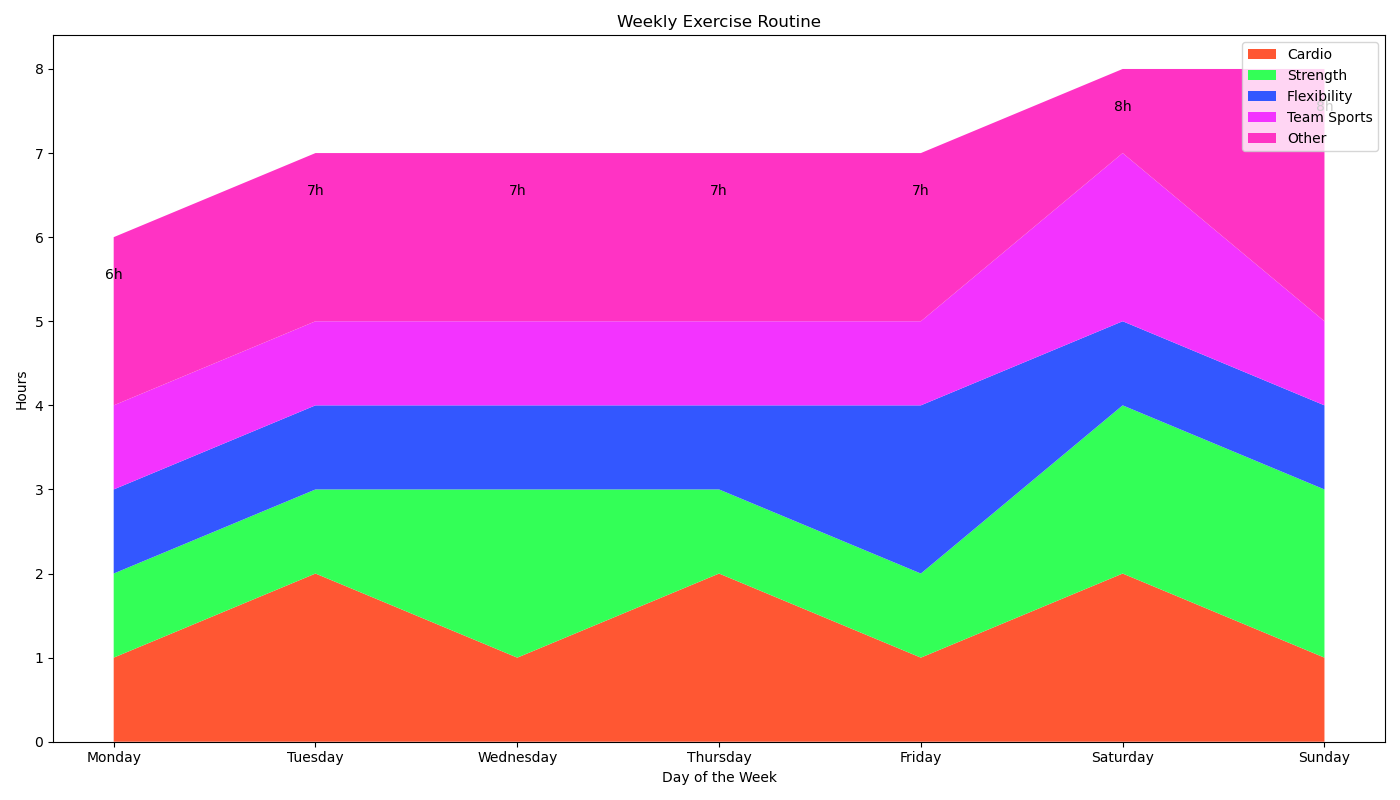

The table this chart was drawn from, first rows:
Day, Cardio, Strength, Flexibility, Team Sports, Other
Monday, 1, 1, 1, 1, 2
Tuesday, 2, 1, 1, 1, 2
Wednesday, 1, 2, 1, 1, 2
Thursday, 2, 1, 1, 1, 2
Friday, 1, 1, 2, 1, 2
Saturday, 2, 2, 1, 2, 1
Sunday, 1, 2, 1, 1, 3
